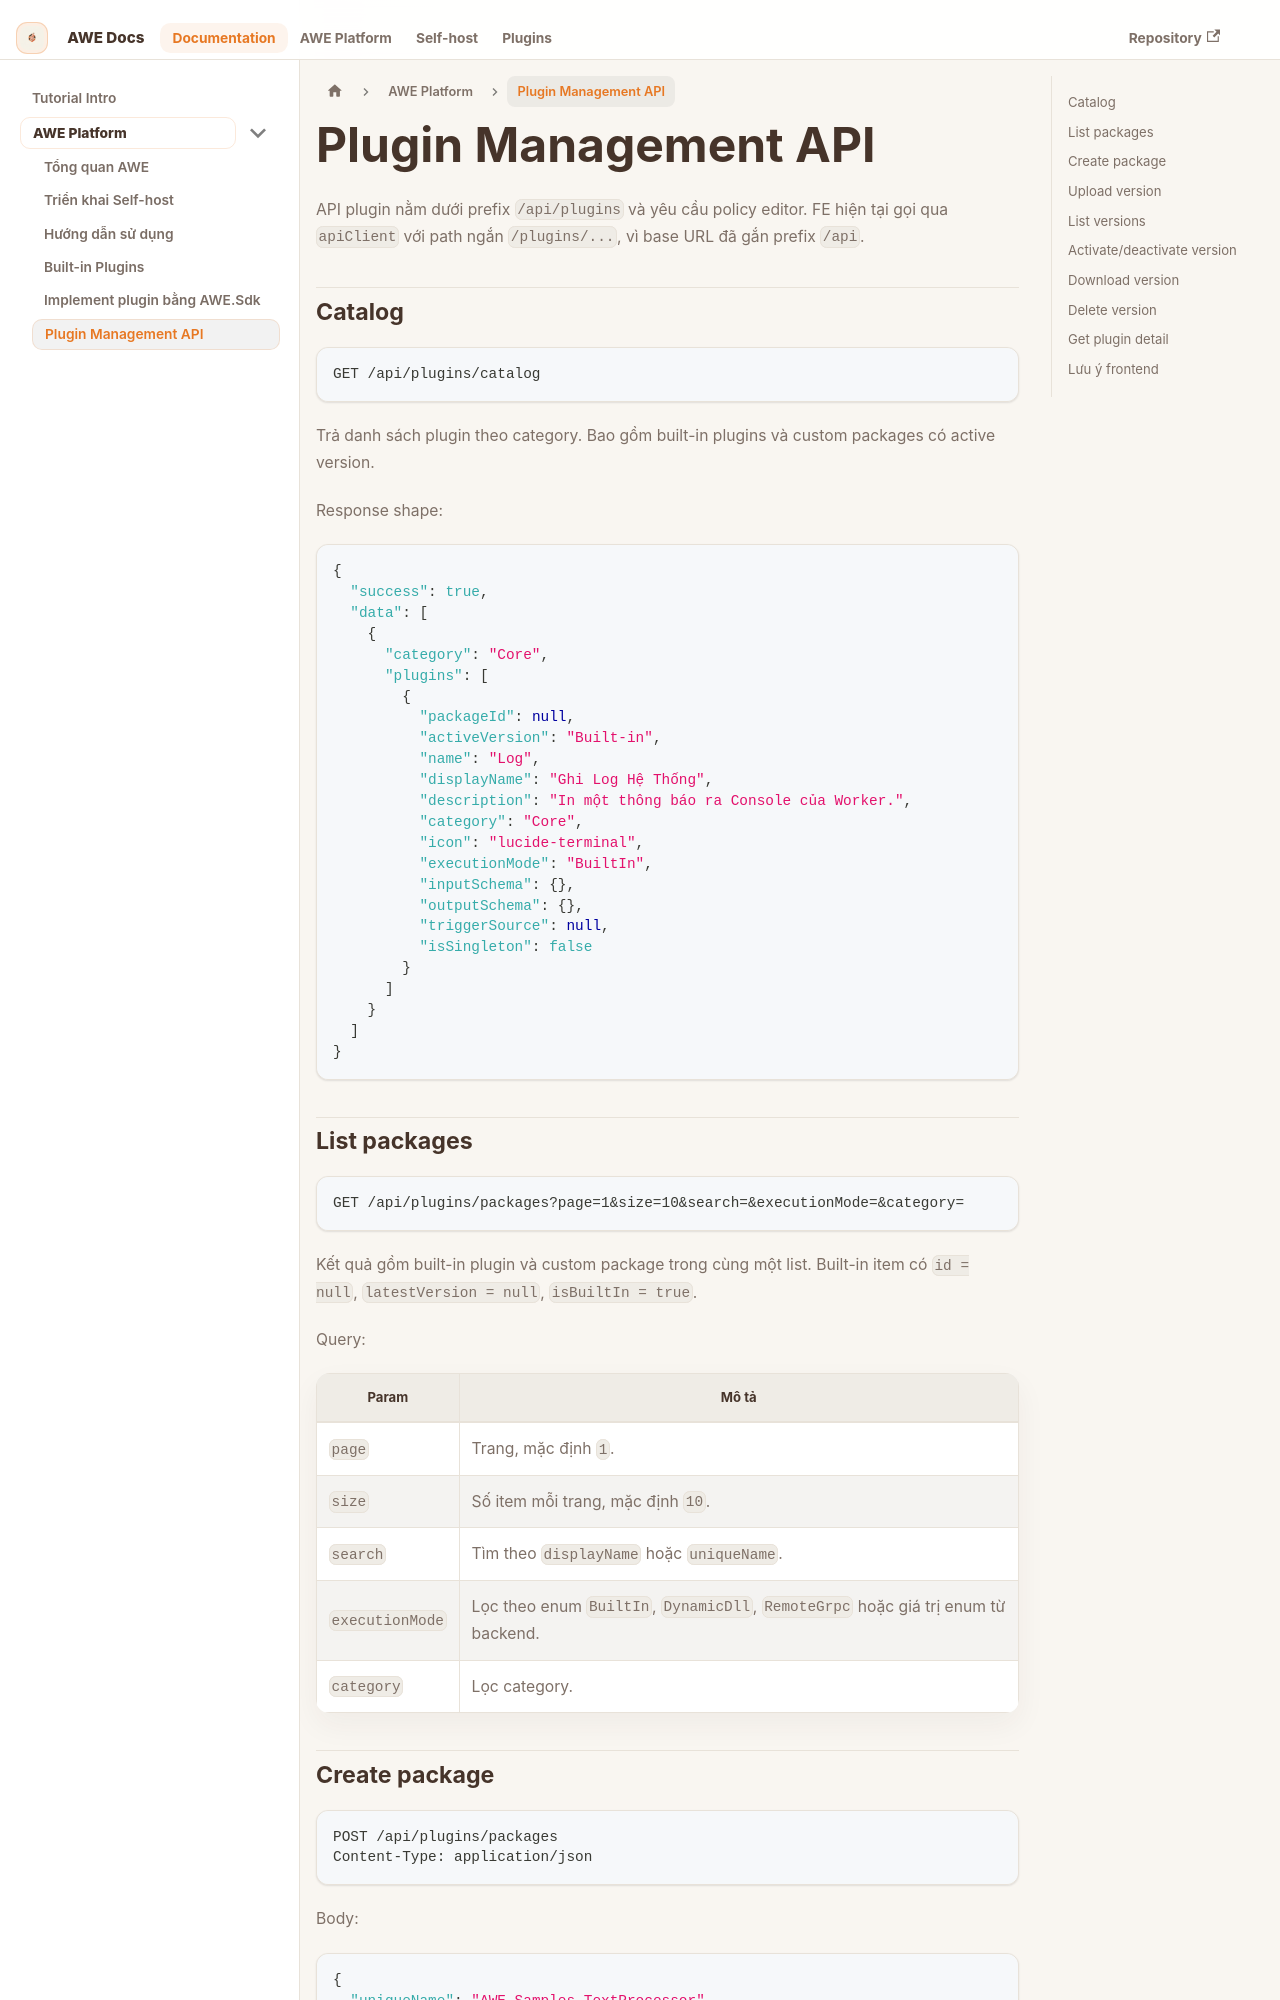

repository: Ttanhsonsisu/AWE-docs · page: docs/awe/plugin-management-api/index.html · generator: docusaurus

---
sidebar_position: 6
title: Plugin Management API
description: API quản lý catalog, package, version và detail schema plugin.
---

# Plugin Management API

API plugin nằm dưới prefix `/api/plugins` và yêu cầu policy editor. FE hiện tại gọi qua `apiClient` với path ngắn `/plugins/...`, vì base URL đã gắn prefix `/api`.

## Catalog

```http
GET /api/plugins/catalog
```

Trả danh sách plugin theo category. Bao gồm built-in plugins và custom packages có active version.

Response shape:

```json
{
  "success": true,
  "data": [
    {
      "category": "Core",
      "plugins": [
        {
          "packageId": null,
          "activeVersion": "Built-in",
          "name": "Log",
          "displayName": "Ghi Log Hệ Thống",
          "description": "In một thông báo ra Console của Worker.",
          "category": "Core",
          "icon": "lucide-terminal",
          "executionMode": "BuiltIn",
          "inputSchema": {},
          "outputSchema": {},
          "triggerSource": null,
          "isSingleton": false
        }
      ]
    }
  ]
}
```

## List packages

```http
GET /api/plugins/packages?page=1&size=10&search=&executionMode=&category=
```

Kết quả gồm built-in plugin và custom package trong cùng một list. Built-in item có `id = null`, `latestVersion = null`, `isBuiltIn = true`.

Query:

| Param | Mô tả |
| --- | --- |
| `page` | Trang, mặc định `1`. |
| `size` | Số item mỗi trang, mặc định `10`. |
| `search` | Tìm theo `displayName` hoặc `uniqueName`. |
| `executionMode` | Lọc theo enum `BuiltIn`, `DynamicDll`, `RemoteGrpc` hoặc giá trị enum từ backend. |
| `category` | Lọc category. |
